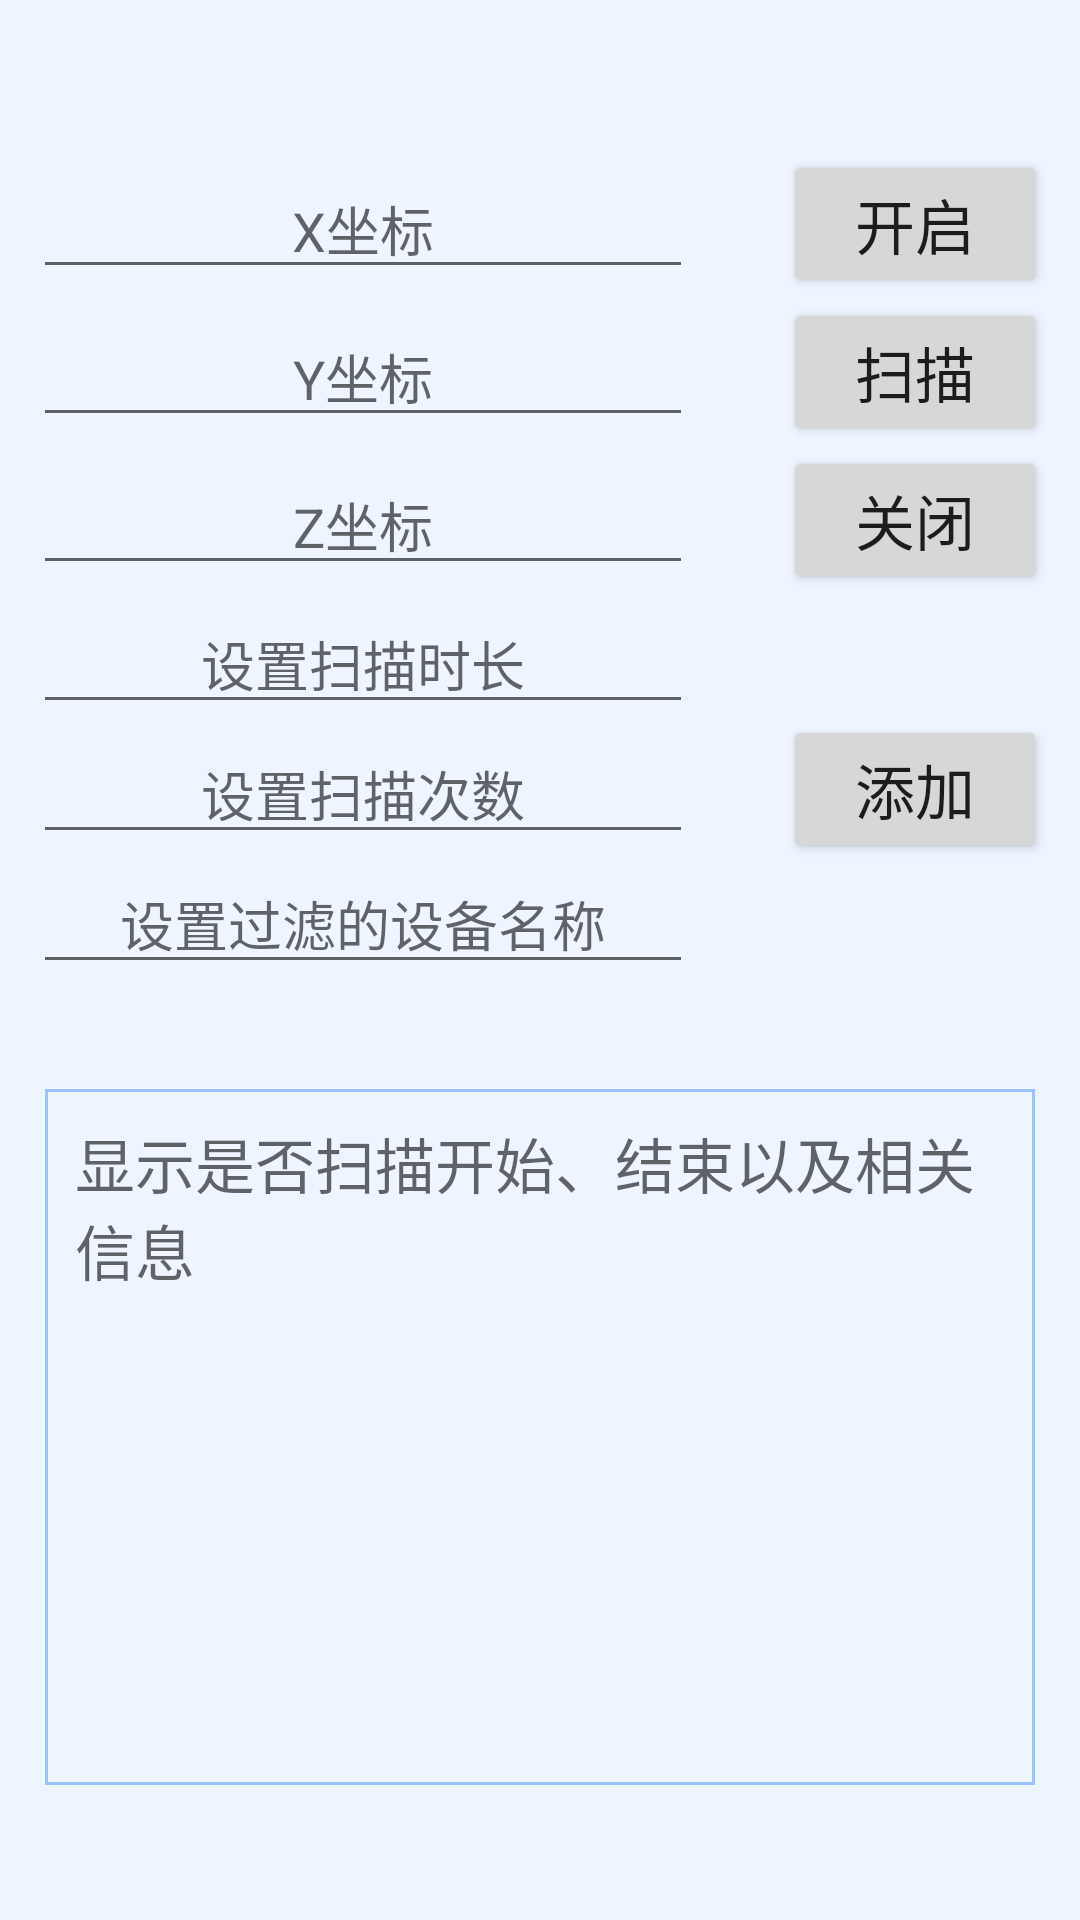

The Android layout XML behind this screen, and the referenced resources:
<!-- AndroidManifest.xml: application theme Theme.StartV20 -->
<!-- res/layout/activity_main_bluetooth.xml -->
<?xml version="1.0" encoding="utf-8"?>
<LinearLayout xmlns:android="http://schemas.android.com/apk/res/android"
    android:layout_width="match_parent"
    android:layout_height="match_parent"
    android:layout_margin="15dp"
    android:background="#EEF5FF"
    android:orientation="vertical">

    <LinearLayout
        android:layout_width="match_parent"
        android:layout_height="wrap_content"
        android:orientation="vertical"
        android:paddingTop="50dp"
        android:paddingBottom="20dp">

        <LinearLayout
            android:layout_width="match_parent"
            android:layout_height="wrap_content"
            android:orientation="horizontal"
            android:gravity="center">

            <EditText
                android:id="@+id/ed_x"
                android:layout_width="220dp"
                android:layout_height="wrap_content"
                android:hint="X坐标"
                android:gravity="center"
                android:inputType="number" />

            <Button
                android:id="@+id/bt_open"
                android:layout_width="wrap_content"
                android:layout_height="wrap_content"
                android:layout_marginLeft="30dp"
                android:text="开启"
                android:textSize="20dp" />

        </LinearLayout>


        <LinearLayout
            android:layout_width="match_parent"
            android:layout_height="wrap_content"
            android:gravity="center"
            android:orientation="horizontal">

            <EditText
                android:id="@+id/ed_y"
                android:layout_width="220dp"
                android:layout_height="wrap_content"
                android:hint="Y坐标"
                android:gravity="center"
                android:inputType="number" />

            <Button
                android:id="@+id/bt_scan"
                android:layout_width="wrap_content"
                android:layout_height="wrap_content"
                android:layout_marginLeft="30dp"
                android:text="扫描"
                android:textSize="20dp" />

        </LinearLayout>

        <LinearLayout
            android:layout_width="match_parent"
            android:layout_height="wrap_content"
            android:gravity="center"
            android:orientation="horizontal">

            <EditText
                android:id="@+id/ed_z"
                android:layout_width="220dp"
                android:layout_height="wrap_content"
                android:hint="Z坐标"
                android:gravity="center"
                android:inputType="number" />

            <Button
                android:id="@+id/bt_close"
                android:layout_width="wrap_content"
                android:layout_height="wrap_content"
                android:layout_marginLeft="30dp"
                android:text="关闭"
                android:textSize="20dp" />

        </LinearLayout>

        <LinearLayout
            android:layout_width="match_parent"
            android:layout_height="wrap_content"
            android:gravity="center"
            android:orientation="horizontal">

            <LinearLayout
                android:layout_width="220dp"
                android:layout_height="wrap_content"
                android:orientation="vertical">

                <EditText
                    android:id="@+id/ed_duration"
                    android:layout_width="220dp"
                    android:layout_height="wrap_content"
                    android:hint="设置扫描时长"
                    android:gravity="center"
                    android:inputType="number" />

                <EditText
                    android:id="@+id/ed_times"
                    android:layout_width="220dp"
                    android:layout_height="wrap_content"
                    android:hint="设置扫描次数"
                    android:gravity="center"
                    android:inputType="number" />

                <EditText
                    android:id="@+id/ed_name"
                    android:layout_width="220dp"
                    android:layout_height="wrap_content"
                    android:hint="设置过滤的设备名称"
                    android:gravity="center" />

            </LinearLayout>

            <Button
                android:id="@+id/bt_add"
                android:layout_width="wrap_content"
                android:layout_height="wrap_content"
                android:layout_marginLeft="30dp"
                android:text="添加"
                android:textSize="20dp" />

        </LinearLayout>

    </LinearLayout>

    <LinearLayout
        android:layout_width="match_parent"
        android:layout_height="match_parent"
        android:layout_margin="15dp"
        android:gravity="center"
        android:orientation="vertical"
        android:paddingBottom="30dp">

        <TextView
            android:id="@+id/tv_content"
            android:layout_width="match_parent"
            android:layout_height="match_parent"
            android:background="@drawable/textview_content"
            android:hint="显示是否扫描开始、结束以及相关信息"
            android:padding="10dp"
            android:textSize="20dp" />

    </LinearLayout>

</LinearLayout>
<!-- resources referenced by this layout -->
<resources>
  <!-- drawable textview_content (drawable) -->
  <?xml version="1.0" encoding="utf-8"?>
  <shape xmlns:android="http://schemas.android.com/apk/res/android">
      <solid android:color="#EEF5FF"/>
      <stroke android:width="1dip" android:color="#99C2FF"/>
  </shape>
  <style name="Theme.StartV20" parent="Theme.MaterialComponents.DayNight.DarkActionBar">
          
          <item name="colorPrimary">@color/purple_500</item>
          <item name="colorPrimaryVariant">@color/purple_700</item>
          <item name="colorOnPrimary">@color/white</item>
          
          <item name="colorSecondary">@color/teal_200</item>
          <item name="colorSecondaryVariant">@color/teal_700</item>
          <item name="colorOnSecondary">@color/black</item>
          
          <item name="android:statusBarColor" tools:targetApi="l">?attr/colorPrimaryVariant</item>
          
      </style>
  <color name="purple_500">#B7B7B7</color>
  <color name="purple_700">#FF3700B3</color>
  <color name="white">#FFFFFFFF</color>
  <color name="teal_200">#FF03DAC5</color>
  <color name="teal_700">#FF018786</color>
  <color name="black">#FF000000</color>
</resources>
